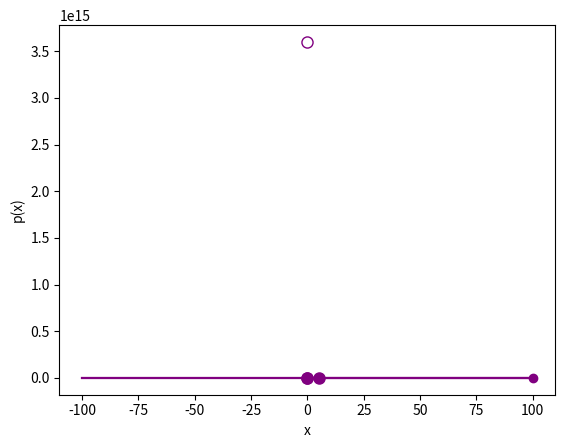

This figure's Python source:
# define a function to return x^2 + 2
def f(x):
    return x**2 + 2

# call the function
f(3)

x = 4
y = f(x) - 1
print(y)

%matplotlib inline

import numpy as np
from matplotlib import pyplot as plt

# Create an array of x values from -100 to 100
x = np.array(range(-100, 101))

# Set up the graph
plt.xlabel('x')
plt.ylabel('f(x)')
plt.grid()

# Plot x against f(x)
plt.plot(x,f(x), color='purple')

plt.show()

%matplotlib inline

# Define function g
def g(x):
    if x != 0:
        return (12/(2*x))**2

# Plot output from function g
import numpy as np
from matplotlib import pyplot as plt

# Create an array of x values from -100 to 100
x = range(-100, 101)

# Get the corresponding y values from the function
y = [g(a) for a in x]

# Set up the graph
plt.xlabel('x')
plt.ylabel('g(x)')
plt.grid()

# Plot x against g(x)
plt.plot(x,y, color='purple')

# plot an empty circle to show the undefined point
plt.plot(0,g(0.0000001), color='purple', marker='o', markerfacecolor='w', markersize=8)

plt.show()

%matplotlib inline

def h(x):
    if x >= 0:
        import numpy as np
        return 2 * np.sqrt(x)

# Plot output from function h
import numpy as np
from matplotlib import pyplot as plt

# Create an array of x values from -100 to 100
x = range(-100, 101)

# Get the corresponding y values from the function
y = [h(a) for a in x]

# Set up the graph
plt.xlabel('x')
plt.ylabel('h(x)')
plt.grid()

# Plot x against h(x)
plt.plot(x,y, color='purple')

# plot a filled circle at the end to indicate a closed interval
plt.plot(0, h(0), color='purple', marker='o', markerfacecolor='purple', markersize=8)

plt.show()

%matplotlib inline

def j(x):
    if x >= 0 and x <= 5:
        return x + 2

    
# Plot output from function j
import numpy as np
from matplotlib import pyplot as plt

# Create an array of x values from -100 to 100
x = range(-100, 101)
y = [j(a) for a in x]

# Set up the graph
plt.xlabel('x')
plt.ylabel('j(x)')
plt.grid()

# Plot x against k(x)
plt.plot(x, y, color='purple')

# plot a filled circle at the ends to indicate an open interval
plt.plot(0, j(0), color='purple', marker='o', markerfacecolor='purple', markersize=8)
plt.plot(5, j(5), color='purple', marker='o', markerfacecolor='purple', markersize=8)

plt.show()

%matplotlib inline

def k(x):
    if x == 0:
        return 0
    elif x == 100:
        return 1

    
# Plot output from function k
from matplotlib import pyplot as plt

# Create an array of x values from -100 to 100
x = range(-100, 101)
# Get the k(x) values for every value in x
y = [k(a) for a in x]

# Set up the graph
plt.xlabel('x')
plt.ylabel('k(x)')
plt.grid()

# Plot x against k(x)
plt.scatter(x, y, color='purple')

plt.show()

%matplotlib inline

# define a function to return x^2 + 1
def p(x):
    return x**2 + 1


# Plot the function
import numpy as np
from matplotlib import pyplot as plt

# Create an array of x values from -100 to 100
x = np.array(range(-100, 101))

# Set up the graph
plt.xlabel('x')
plt.ylabel('p(x)')
plt.grid()

# Plot x against f(x)
plt.plot(x,p(x), color='purple')

plt.show()